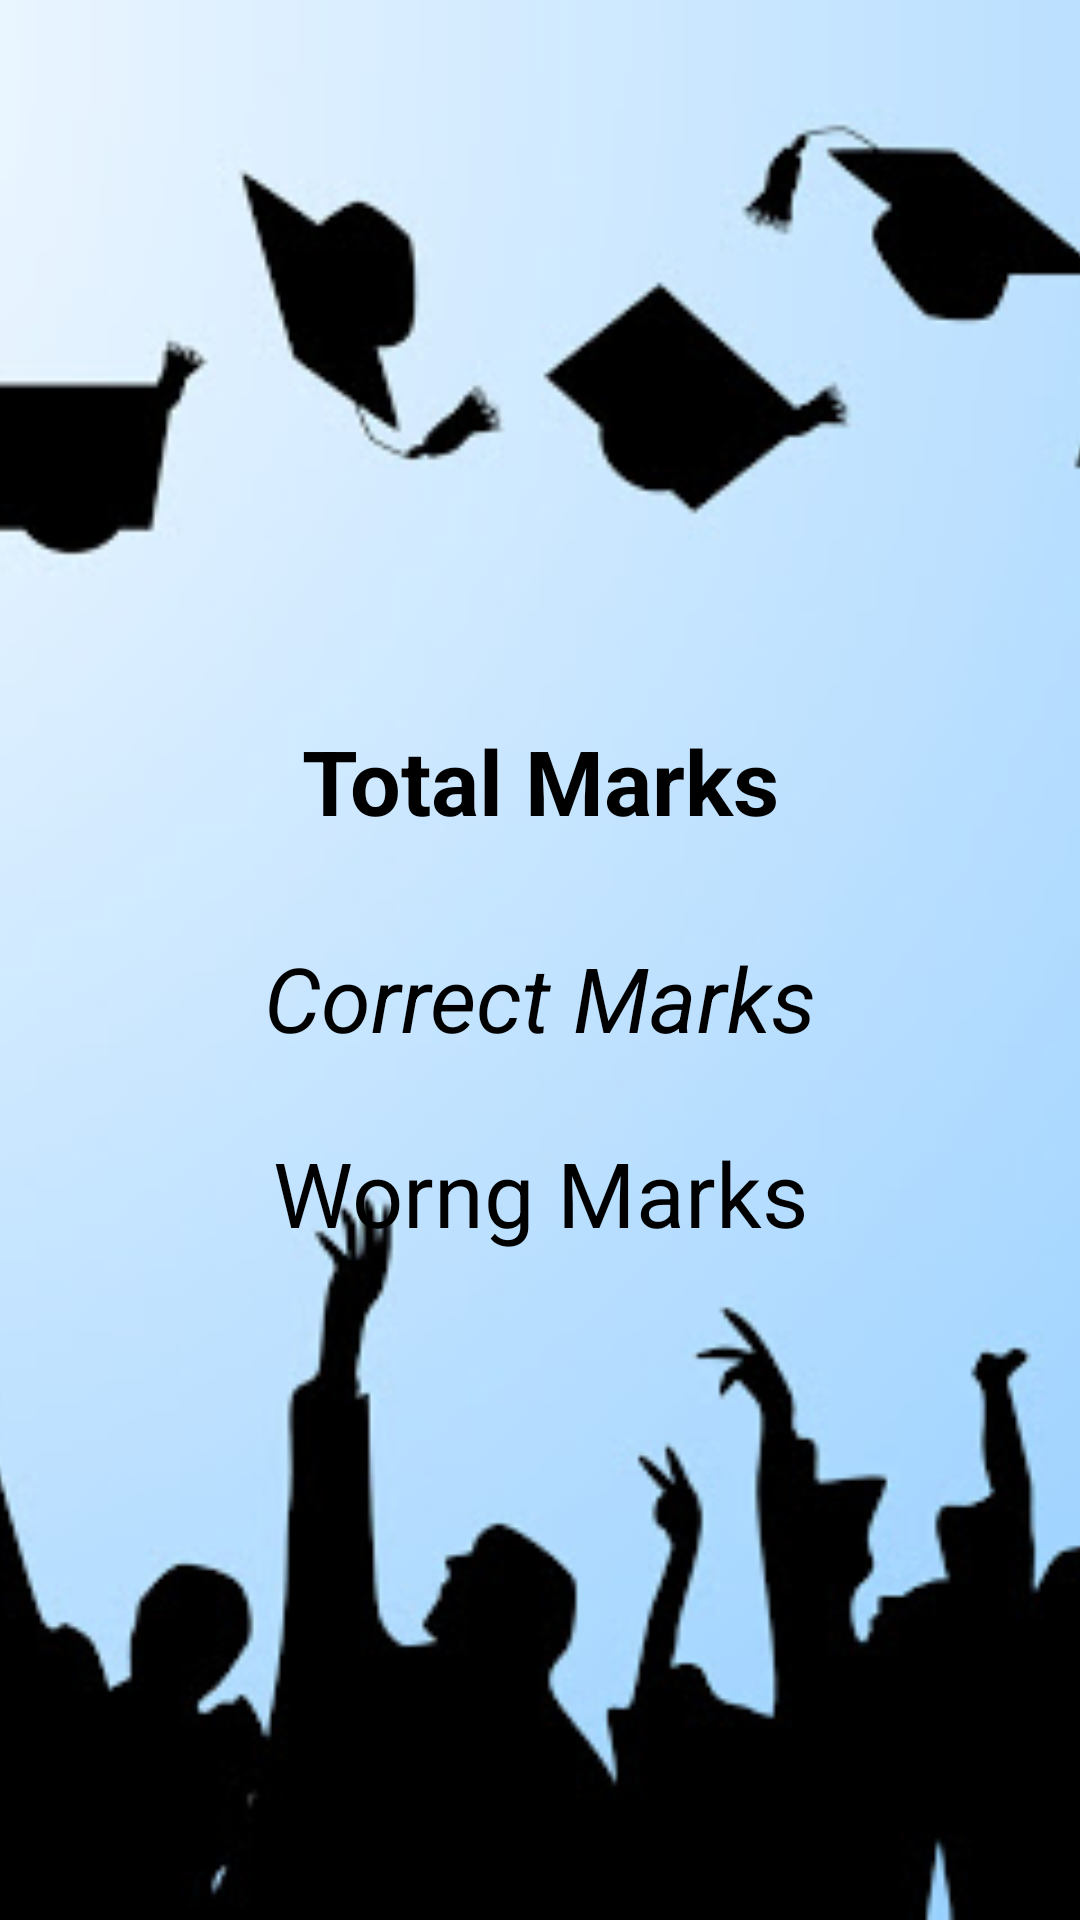

Reconstruct the res/layout file that produces this screen, plus the resources it refers to.
<!-- AndroidManifest.xml: application theme Theme.Quizzer -->
<!-- res/layout/activity_b_e_result.xml -->
<?xml version="1.0" encoding="utf-8"?>
<androidx.constraintlayout.widget.ConstraintLayout xmlns:android="http://schemas.android.com/apk/res/android"
    xmlns:app="http://schemas.android.com/apk/res-auto"
    xmlns:tools="http://schemas.android.com/tools"
    android:layout_width="match_parent"
    android:layout_height="match_parent"
    tools:context=".pages.BEResult">

    <ImageView
        android:id="@+id/resultBac"
        android:layout_width="match_parent"
        android:layout_height="match_parent"
        android:src="@drawable/result"
        android:scaleType="centerCrop"
        app:layout_constraintTop_toTopOf="parent"
        app:layout_constraintBottom_toBottomOf="parent"
        app:layout_constraintLeft_toLeftOf="parent"
        app:layout_constraintRight_toRightOf="parent"/>

    <TextView
        android:id="@+id/totalBE"
        android:layout_width="match_parent"
        android:layout_height="wrap_content"
        android:text="Total Marks"
        android:textSize="30sp"
        android:gravity="center"
        android:textColor="@color/black"
        android:textStyle="bold"
        app:layout_constraintTop_toTopOf="parent"
        app:layout_constraintBottom_toBottomOf="parent"
        app:layout_constraintLeft_toLeftOf="parent"
        app:layout_constraintRight_toRightOf="parent"
        app:layout_constraintVertical_bias="0.4"/>
    <TextView
        android:id="@+id/correctBE"
        android:layout_width="match_parent"
        android:layout_height="wrap_content"
        android:text="Correct Marks"
        android:textSize="30sp"
        android:gravity="center"
        android:textColor="@color/black"
        android:textStyle="italic"
        app:layout_constraintTop_toBottomOf="@id/totalBE"
        app:layout_constraintBottom_toBottomOf="parent"
        app:layout_constraintLeft_toLeftOf="parent"
        app:layout_constraintRight_toRightOf="parent"
        app:layout_constraintVertical_bias="0.1"/>
    <TextView
        android:id="@+id/wrongBE"
        android:layout_width="match_parent"
        android:layout_height="wrap_content"
        android:text="Worng Marks"
        android:textSize="30sp"
        android:gravity="center"
        android:textColor="@color/black"
        android:textStyle="normal"
        app:layout_constraintTop_toBottomOf="@id/correctBE"
        app:layout_constraintBottom_toBottomOf="parent"
        app:layout_constraintLeft_toLeftOf="parent"
        app:layout_constraintRight_toRightOf="parent"
        app:layout_constraintVertical_bias="0.1"/>
</androidx.constraintlayout.widget.ConstraintLayout>
<!-- resources referenced by this layout -->
<resources>
  <!-- drawable result: jpg bitmap (drawable-hdpi, 43255 bytes) -->
  <style name="Theme.Quizzer" parent="Theme.MaterialComponents.DayNight.DarkActionBar">
          
          <item name="colorPrimary">@color/black</item>
          <item name="colorPrimaryVariant">@color/black</item>
          <item name="colorOnPrimary">@color/white</item>
          
          <item name="colorSecondary">@color/black</item>
          <item name="colorSecondaryVariant">@color/teal_700</item>
          <item name="colorOnSecondary">@color/black</item>
          
          <item name="android:statusBarColor" tools:targetApi="l">?attr/colorPrimaryVariant</item>
          
      </style>
  <!-- not gathered from this repository: default colours our renderer supplied (Android Studio template values) -->
  <color name="teal_700">#FF018786</color>
  <color name="black">#FF000000</color>
  <color name="white">#FFFFFFFF</color>
</resources>
